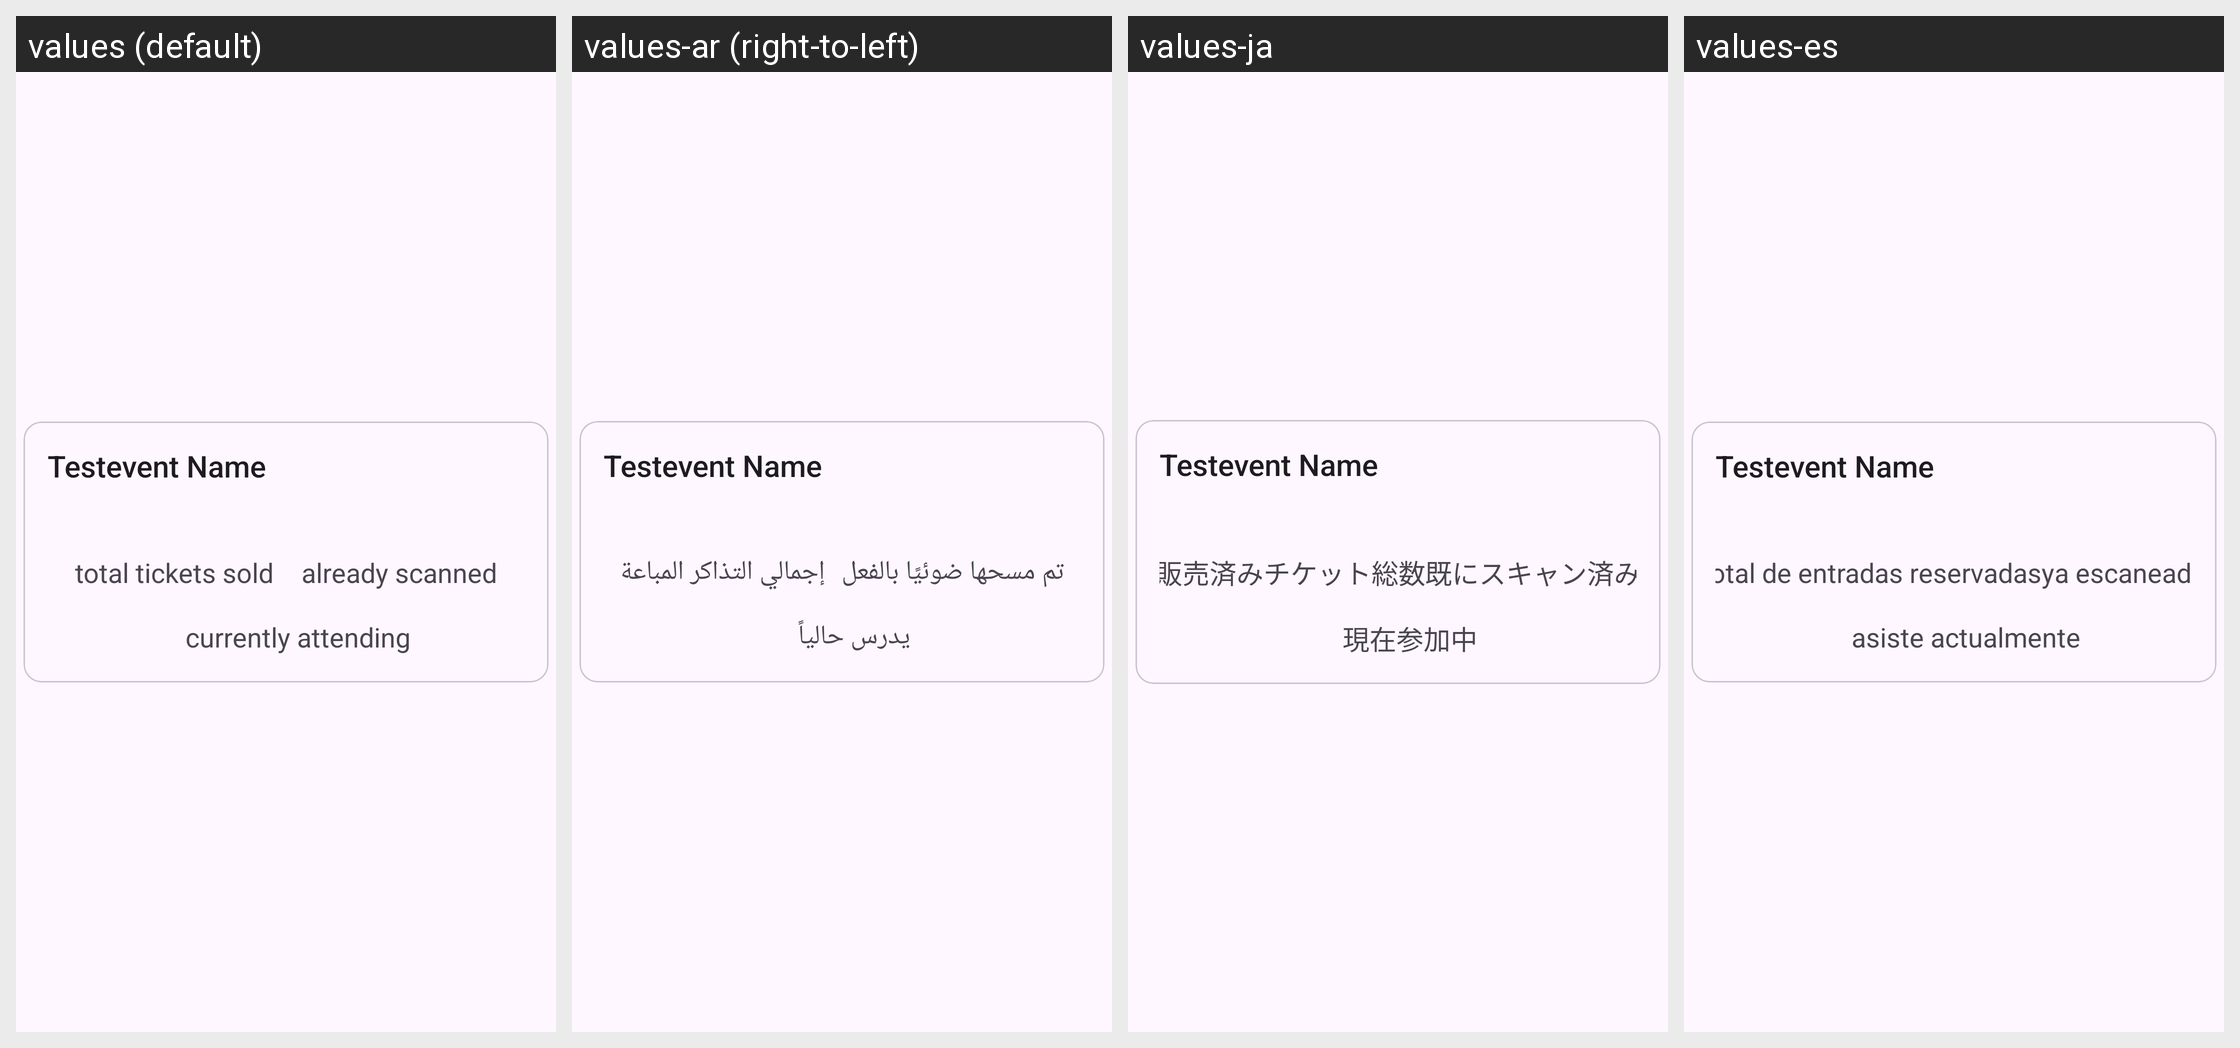

The same Android screen rendered under several of its app's locales, left to right. List the strings drawn on it with the default value and each locale's translation.
Android screen res/layout/listitem_eventcard.xml rendered under 4 locales, left to right: values (default), values-ar (right-to-left), values-ja, values-es. Device: Nexus 5 (rendered at 1080×1920; each locale shown at half size, 540×960, under a caption strip naming it); theme AppTheme.
Other locales in the repository, not shown: values-de, values-fi, values-fr, values-hr, values-hu, values-it, values-kab, values-ko, values-lb, values-lv, values-nl, values-pl, values-pt, values-pt-rBR, values-pt-rPT, values-ro, values-ru, values-si, values-sk, values-uk, values-zh-rCN.
Strings drawn on this screen, with the default value and each locale's value (text and hints the layout hard-codes, and strings that could not be matched under every locale, appear in the picture but are not listed):

total_tickets_sold
  values: total tickets sold
  values-ar: إجمالي التذاكر المباعة
  values-ja: 販売済みチケット総数
  values-es: total de entradas reservadas

currently_inside
  values: currently attending
  values-ar: يدرس حالياً
  values-ja: 現在参加中
  values-es: asiste actualmente

already_scanned
  values: already scanned
  values-ar: تم مسحها ضوئيًا بالفعل
  values-ja: 既にスキャン済み
  values-es: ya escaneado
